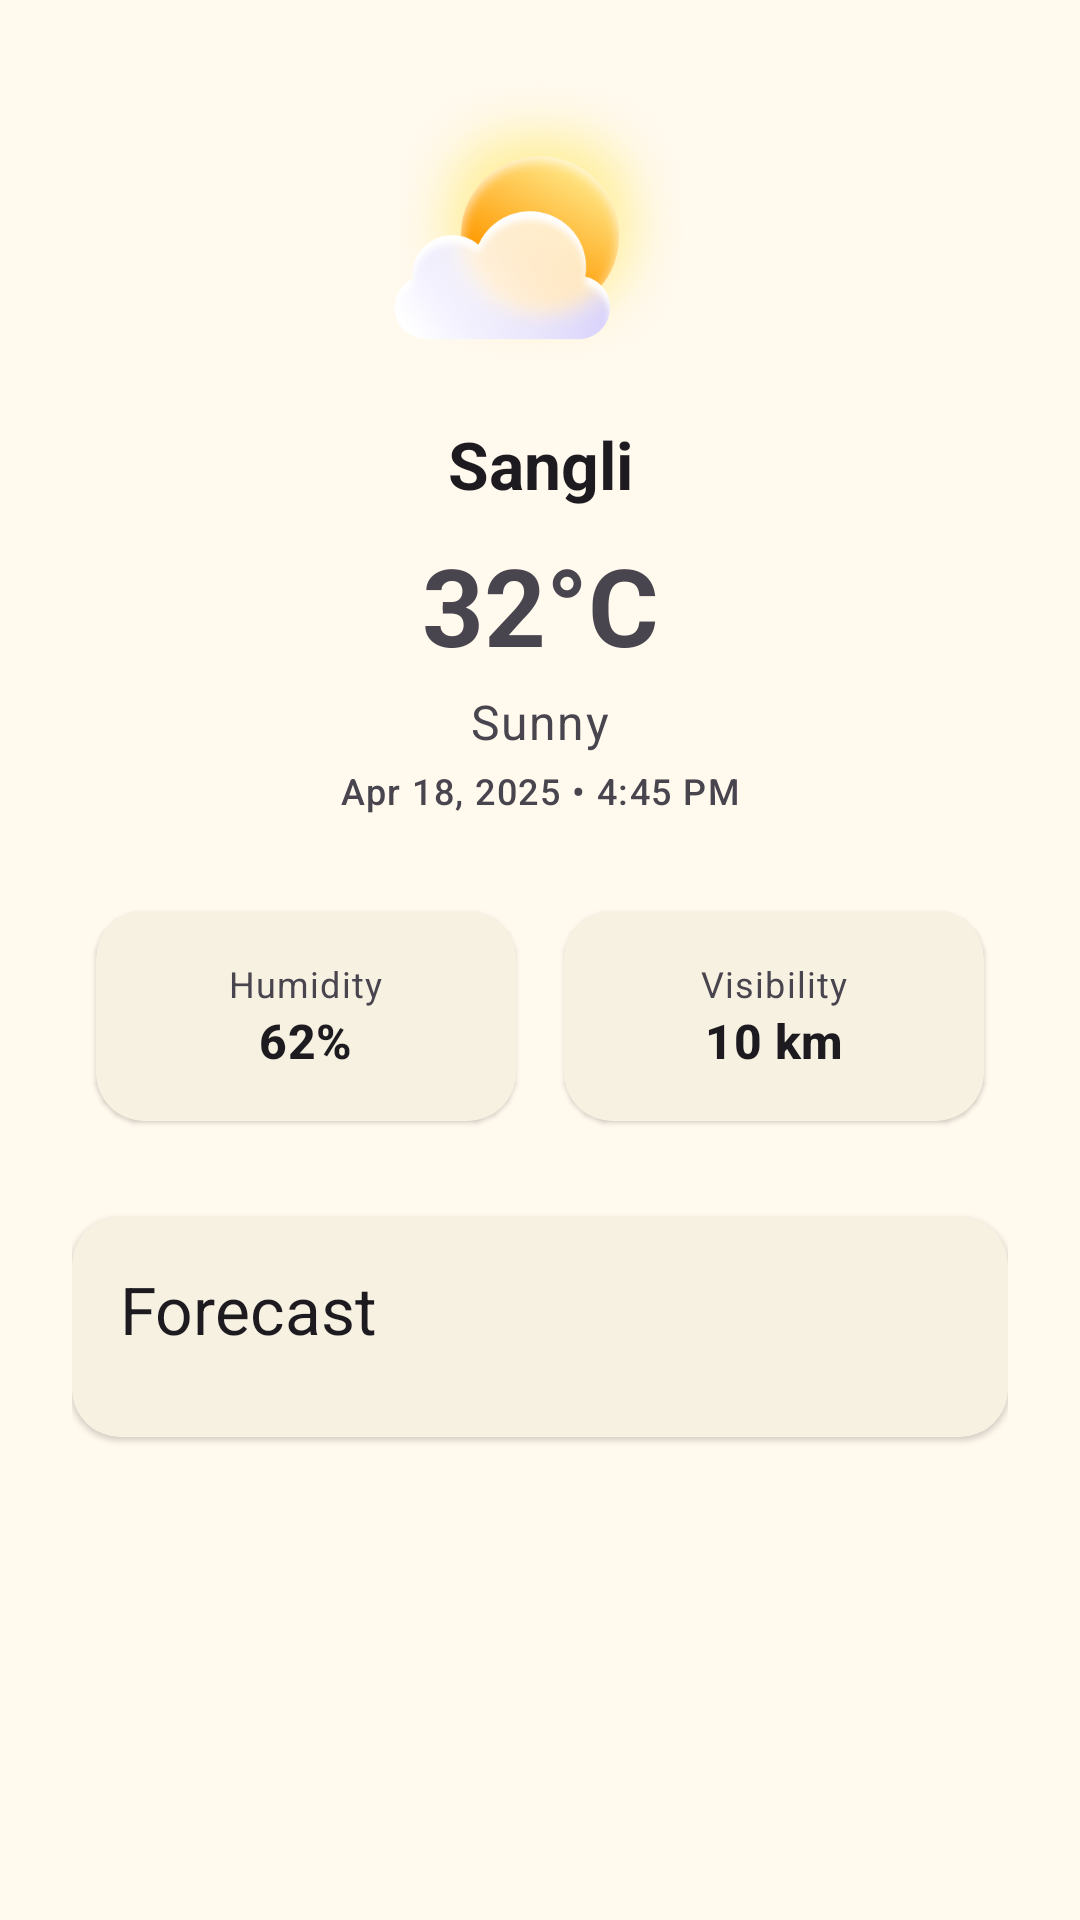

This screen was rendered from an Android layout file. Write that file and the resources it references.
<!-- AndroidManifest.xml: application theme Theme.KrushiMitra -->
<!-- res/layout/fragment_weather.xml -->
<?xml version="1.0" encoding="utf-8"?>
<androidx.constraintlayout.widget.ConstraintLayout
    xmlns:android="http://schemas.android.com/apk/res/android"
    xmlns:app="http://schemas.android.com/apk/res-auto"
    xmlns:tools="http://schemas.android.com/tools"
    android:layout_width="match_parent"
    android:layout_height="match_parent"
    android:padding="24dp"
    android:background="?android:attr/windowBackground">

    
    <ImageView
        android:id="@+id/weather_icon"
        android:layout_width="100dp"
        android:layout_height="100dp"
        android:src="@drawable/sunny"
        app:layout_constraintTop_toTopOf="parent"
        app:layout_constraintStart_toStartOf="parent"
        app:layout_constraintEnd_toEndOf="parent" />

    
    <TextView
        android:id="@+id/city_name"
        style="@style/TextAppearance.Material3.TitleLarge"
        android:layout_width="wrap_content"
        android:layout_height="wrap_content"
        android:text="Sangli"
        android:textStyle="bold"
        app:layout_constraintTop_toBottomOf="@id/weather_icon"
        app:layout_constraintStart_toStartOf="parent"
        app:layout_constraintEnd_toEndOf="parent"
        android:layout_marginTop="16dp"/>

    
    <TextView
        android:id="@+id/temperature"
        style="@style/TextAppearance.Material3.DisplaySmall"
        android:layout_width="wrap_content"
        android:layout_height="wrap_content"
        android:text="32°C"
        android:textStyle="bold"
        app:layout_constraintTop_toBottomOf="@id/city_name"
        app:layout_constraintStart_toStartOf="parent"
        app:layout_constraintEnd_toEndOf="parent"
        android:layout_marginTop="8dp"/>

    
    <TextView
        android:id="@+id/weather_description"
        style="@style/TextAppearance.Material3.BodyLarge"
        android:layout_width="wrap_content"
        android:layout_height="wrap_content"
        android:text="Sunny"
        android:textColor="?android:attr/textColorSecondary"
        app:layout_constraintTop_toBottomOf="@id/temperature"
        app:layout_constraintStart_toStartOf="parent"
        app:layout_constraintEnd_toEndOf="parent"
        android:layout_marginTop="4dp"/>

    
    <TextView
        android:id="@+id/date_time"
        style="@style/TextAppearance.Material3.LabelMedium"
        android:layout_width="wrap_content"
        android:layout_height="wrap_content"
        android:text="Apr 18, 2025 • 4:45 PM"
        android:textColor="?android:attr/textColorSecondary"
        app:layout_constraintTop_toBottomOf="@id/weather_description"
        app:layout_constraintStart_toStartOf="parent"
        app:layout_constraintEnd_toEndOf="parent"
        android:layout_marginTop="4dp"/>



    
    <LinearLayout
        android:id="@+id/weather_stats"
        android:layout_width="0dp"
        android:layout_height="wrap_content"
        android:orientation="horizontal"
        android:gravity="center"
        android:weightSum="2"
        app:layout_constraintTop_toBottomOf="@id/date_time"
        app:layout_constraintStart_toStartOf="parent"
        app:layout_constraintEnd_toEndOf="parent"
        android:layout_marginTop="24dp">
        
        <com.google.android.material.card.MaterialCardView
            android:layout_width="0dp"
            android:layout_height="wrap_content"
            android:layout_weight="1"
            android:layout_margin="8dp"
            app:cardCornerRadius="16dp"
            app:strokeWidth="0dp"
            app:cardElevation="1dp">
            <LinearLayout
                android:layout_width="match_parent"
                android:layout_height="wrap_content"
                android:orientation="vertical"
                android:padding="16dp"
                android:gravity="center">

                <TextView
                    android:text="Humidity"
                    style="@style/TextAppearance.Material3.BodySmall"
                    android:layout_height="wrap_content"
                    android:layout_width="wrap_content"/>
                <TextView
                    android:id="@+id/humidity_value"
                    style="@style/TextAppearance.Material3.TitleMedium"
                    android:text="62%"
                    android:textStyle="bold"
                    android:layout_height="wrap_content"
                    android:layout_width="wrap_content"/>
            </LinearLayout>
        </com.google.android.material.card.MaterialCardView>

        
        <com.google.android.material.card.MaterialCardView
            android:id="@+id/visibility_card"
            android:layout_width="0dp"
            android:layout_height="wrap_content"
            android:layout_weight="1"
            app:strokeWidth="0dp"
            android:layout_margin="8dp"
            app:cardCornerRadius="16dp"
            app:cardElevation="1dp">
            <LinearLayout
                android:layout_width="match_parent"
                android:layout_height="wrap_content"
                android:orientation="vertical"
                android:padding="16dp"
                android:gravity="center">

                <TextView
                    android:text="Visibility"
                    style="@style/TextAppearance.Material3.BodySmall"
                    android:layout_height="wrap_content"
                    android:layout_width="wrap_content"/>
                <TextView
                    android:id="@+id/visibility_value"
                    style="@style/TextAppearance.Material3.TitleMedium"
                    android:text="10 km"
                    android:textStyle="bold"
                    android:layout_height="wrap_content"
                    android:layout_width="wrap_content"/>
            </LinearLayout>
        </com.google.android.material.card.MaterialCardView>
    </LinearLayout>

    
    <com.google.android.material.card.MaterialCardView
        android:id="@+id/forecast_card"
        android:layout_width="match_parent"
        android:layout_height="wrap_content"
        android:layout_marginTop="24dp"
        app:cardCornerRadius="16dp"
        app:strokeWidth="0dp"
        app:cardElevation="1dp"
        app:layout_constraintTop_toBottomOf="@id/weather_stats"
        app:layout_constraintStart_toStartOf="parent"
        app:layout_constraintEnd_toEndOf="parent">

        <LinearLayout
            android:layout_width="match_parent"
            android:layout_height="wrap_content"
            android:orientation="vertical"
            android:padding="16dp">

            <TextView
                android:id="@+id/forecast_title"
                style="@style/TextAppearance.Material3.TitleLarge"
                android:layout_width="wrap_content"
                android:layout_height="wrap_content"
                android:text="Forecast"
                android:layout_marginBottom="12dp" />

            <androidx.recyclerview.widget.RecyclerView
                android:id="@+id/forecast_recycler"
                android:layout_width="match_parent"
                android:layout_height="wrap_content"
                android:overScrollMode="never"
                tools:listitem="@layout/item_forecast_card" />
        </LinearLayout>
    </com.google.android.material.card.MaterialCardView>

</androidx.constraintlayout.widget.ConstraintLayout>
<!-- res/layout/item_forecast_card.xml (included above) -->
<?xml version="1.0" encoding="utf-8"?>
<com.google.android.material.card.MaterialCardView xmlns:android="http://schemas.android.com/apk/res/android"
    xmlns:app="http://schemas.android.com/apk/res-auto"
    android:layout_width="wrap_content"
    android:layout_height="wrap_content"
    android:layout_margin="8dp"
    android:padding="12dp"
    app:cardCornerRadius="16dp"
    app:cardElevation="1dp"
    app:strokeWidth="0dp"
    app:strokeColor="?attr/colorPrimary"
    android:clickable="true"
    android:foreground="?attr/selectableItemBackground">

    <LinearLayout
        android:layout_width="wrap_content"
        android:layout_height="wrap_content"
        android:orientation="vertical"
        android:layout_margin="10dp"
        android:gravity="center"
        android:padding="4dp">

        <TextView
            android:id="@+id/time_text"
            android:layout_width="wrap_content"
            android:layout_height="wrap_content"
            android:text="03:00 PM"
            android:textSize="14sp"
            android:textColor="?android:attr/textColorSecondary"
            android:layout_marginBottom="6dp" />

        <ImageView
            android:id="@+id/weather_icon"
            android:layout_width="48dp"
            android:layout_height="48dp"
            android:layout_marginBottom="6dp"
            android:src="@drawable/sunny" />

        <TextView
            android:id="@+id/temp_text"
            android:layout_width="wrap_content"
            android:layout_height="wrap_content"
            android:text="30°C"
            android:textSize="16sp"
            android:textStyle="bold"
            android:textColor="?android:attr/textColorPrimary" />

    </LinearLayout>

</com.google.android.material.card.MaterialCardView>
<!-- resources referenced by this layout -->
<resources>
  <color name="md_theme_primary">#6D5E0F</color>
  <color name="md_theme_onPrimary">#FFFFFF</color>
  <color name="md_theme_primaryContainer">#F8E287</color>
  <color name="md_theme_onPrimaryContainer">#534600</color>
  <color name="md_theme_secondary">#665E40</color>
  <color name="md_theme_onSecondary">#FFFFFF</color>
  <color name="md_theme_secondaryContainer">#EEE2BC</color>
  <color name="md_theme_onSecondaryContainer">#4E472A</color>
  <color name="md_theme_tertiary">#43664E</color>
  <color name="md_theme_onTertiary">#FFFFFF</color>
  <color name="md_theme_tertiaryContainer">#C5ECCE</color>
  <color name="md_theme_onTertiaryContainer">#2C4E38</color>
  <color name="md_theme_error">#BA1A1A</color>
  <color name="md_theme_onError">#FFFFFF</color>
  <color name="md_theme_errorContainer">#FFDAD6</color>
  <color name="md_theme_onErrorContainer">#93000A</color>
  <color name="md_theme_background">#FFF9EE</color>
  <color name="md_theme_onBackground">#1E1B13</color>
  <color name="md_theme_surface">#FFF9EE</color>
  <color name="md_theme_onSurface">#1E1B13</color>
  <color name="md_theme_surfaceVariant">#EAE2D0</color>
  <color name="md_theme_onSurfaceVariant">#4B4739</color>
  <color name="md_theme_outline">#7C7767</color>
  <color name="md_theme_outlineVariant">#CDC6B4</color>
  <color name="md_theme_inverseSurface">#333027</color>
  <color name="md_theme_inverseOnSurface">#F7F0E2</color>
  <color name="md_theme_inversePrimary">#DBC66E</color>
  <color name="md_theme_primaryFixed">#F8E287</color>
  <color name="md_theme_onPrimaryFixed">#221B00</color>
  <color name="md_theme_primaryFixedDim">#DBC66E</color>
  <color name="md_theme_onPrimaryFixedVariant">#534600</color>
  <color name="md_theme_secondaryFixed">#EEE2BC</color>
  <color name="md_theme_onSecondaryFixed">#211B04</color>
  <color name="md_theme_secondaryFixedDim">#D1C6A1</color>
  <color name="md_theme_onSecondaryFixedVariant">#4E472A</color>
  <color name="md_theme_tertiaryFixed">#C5ECCE</color>
  <color name="md_theme_onTertiaryFixed">#00210F</color>
  <color name="md_theme_tertiaryFixedDim">#A9D0B3</color>
  <color name="md_theme_onTertiaryFixedVariant">#2C4E38</color>
  <color name="md_theme_surfaceDim">#E0D9CC</color>
  <color name="md_theme_surfaceBright">#FFF9EE</color>
  <color name="md_theme_surfaceContainerLowest">#FFFFFF</color>
  <color name="md_theme_surfaceContainerLow">#FAF3E5</color>
  <color name="md_theme_surfaceContainer">#F4EDDF</color>
  <color name="md_theme_surfaceContainerHigh">#EEE8DA</color>
  <color name="md_theme_surfaceContainerHighest">#E8E2D4</color>
</resources>
